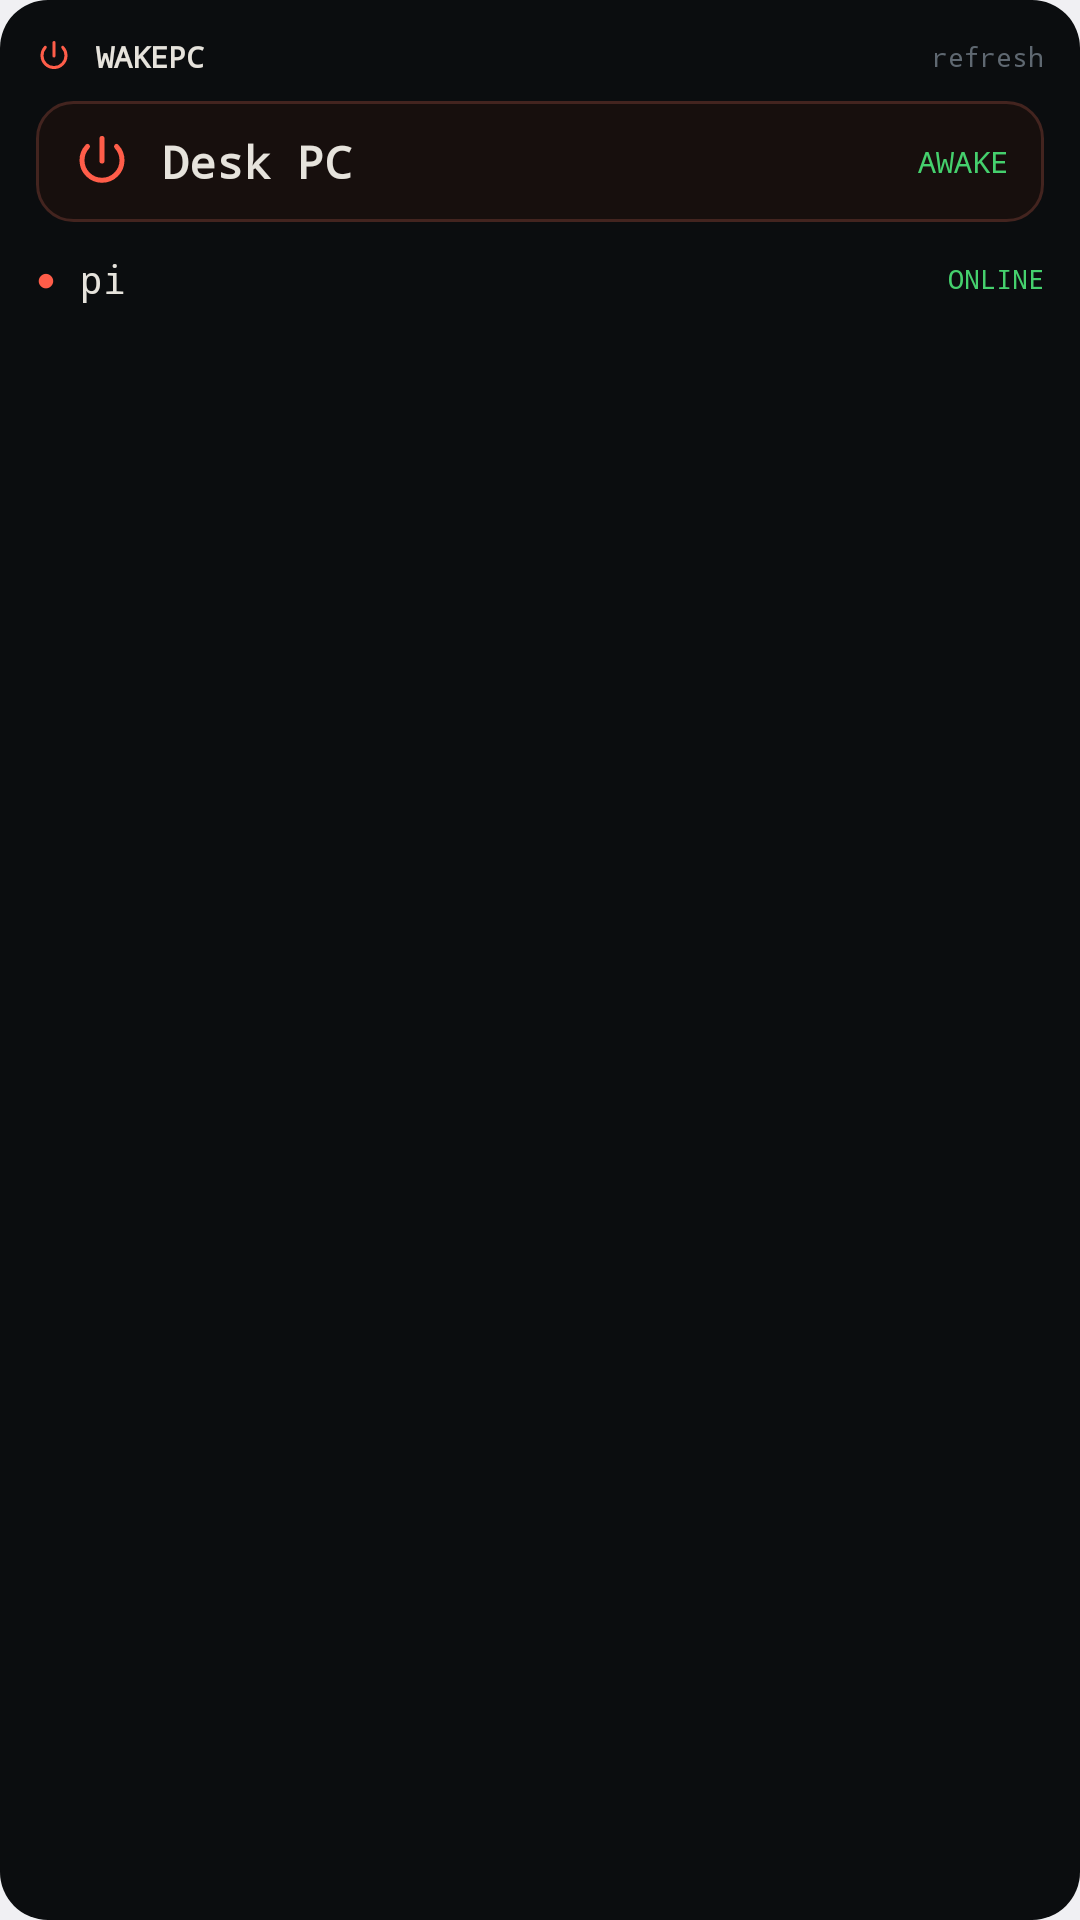

Write the Android layout XML for this screen, with the resource values it uses.
<!-- AndroidManifest.xml: application theme Theme.WakePC -->
<!-- res/layout/widget_preview.xml -->
<?xml version="1.0" encoding="utf-8"?>
<LinearLayout xmlns:android="http://schemas.android.com/apk/res/android"
    android:layout_width="match_parent"
    android:layout_height="match_parent"
    android:orientation="vertical"
    android:background="@drawable/widget_preview_bg"
    android:padding="12dp">

    <LinearLayout
        android:layout_width="match_parent"
        android:layout_height="wrap_content"
        android:orientation="horizontal"
        android:gravity="center_vertical">

        <ImageView
            android:layout_width="12dp"
            android:layout_height="12dp"
            android:src="@drawable/ic_power_stroke"
            android:tint="@color/console_red"
            android:contentDescription="@null" />

        <TextView
            android:layout_width="0dp"
            android:layout_height="wrap_content"
            android:layout_weight="1"
            android:layout_marginStart="8dp"
            android:text="WAKEPC"
            android:textColor="@color/console_text"
            android:textSize="10sp"
            android:textStyle="bold"
            android:fontFamily="monospace" />

        <TextView
            android:layout_width="wrap_content"
            android:layout_height="wrap_content"
            android:text="refresh"
            android:textColor="@color/console_dim"
            android:textSize="9sp"
            android:fontFamily="monospace" />
    </LinearLayout>

    <LinearLayout
        android:layout_width="match_parent"
        android:layout_height="wrap_content"
        android:orientation="horizontal"
        android:gravity="center_vertical"
        android:layout_marginTop="8dp"
        android:background="@drawable/widget_preview_hero_bg"
        android:paddingLeft="12dp"
        android:paddingRight="12dp"
        android:paddingTop="10dp"
        android:paddingBottom="10dp">

        <ImageView
            android:layout_width="20dp"
            android:layout_height="20dp"
            android:src="@drawable/ic_power_stroke"
            android:tint="@color/console_red"
            android:contentDescription="@null" />

        <TextView
            android:layout_width="0dp"
            android:layout_height="wrap_content"
            android:layout_weight="1"
            android:layout_marginStart="10dp"
            android:text="Desk PC"
            android:textColor="@color/console_text"
            android:textSize="15sp"
            android:textStyle="bold"
            android:fontFamily="monospace" />

        <TextView
            android:layout_width="wrap_content"
            android:layout_height="wrap_content"
            android:text="AWAKE"
            android:textColor="@color/console_green"
            android:textSize="10sp"
            android:fontFamily="monospace" />
    </LinearLayout>

    <LinearLayout
        android:layout_width="match_parent"
        android:layout_height="wrap_content"
        android:orientation="horizontal"
        android:gravity="center_vertical"
        android:layout_marginTop="10dp">

        <TextView
            android:layout_width="wrap_content"
            android:layout_height="wrap_content"
            android:text="●"
            android:textColor="@color/console_red"
            android:textSize="11sp" />

        <TextView
            android:layout_width="0dp"
            android:layout_height="wrap_content"
            android:layout_weight="1"
            android:layout_marginStart="8dp"
            android:text="pi"
            android:textColor="@color/console_text"
            android:textSize="13sp"
            android:fontFamily="monospace" />

        <TextView
            android:layout_width="wrap_content"
            android:layout_height="wrap_content"
            android:text="ONLINE"
            android:textColor="@color/console_green"
            android:textSize="9sp"
            android:fontFamily="monospace" />
    </LinearLayout>
</LinearLayout>
<!-- resources referenced by this layout -->
<resources>
  <color name="console_dim">#5F6871</color>
  <color name="console_green">#45D06D</color>
  <color name="console_red">#FF5D49</color>
  <color name="console_text">#E6E3DC</color>
  <!-- drawable ic_power_stroke (drawable) -->
  <?xml version="1.0" encoding="utf-8"?>
  <vector xmlns:android="http://schemas.android.com/apk/res/android"
      android:width="24dp" android:height="24dp"
      android:viewportWidth="24" android:viewportHeight="24">
      <path
          android:strokeColor="#FFFFFFFF" android:strokeWidth="2"
          android:strokeLineCap="round"
          android:fillColor="#00000000"
          android:pathData="M12,3v9 M17.8,6.2a8,8 0,1 1,-11.6 0" />
  </vector>
  <!-- drawable widget_preview_bg (drawable) -->
  <?xml version="1.0" encoding="utf-8"?>
  <shape xmlns:android="http://schemas.android.com/apk/res/android" android:shape="rectangle">
      <solid android:color="@color/console_bg" />
      <corners android:radius="16dp" />
  </shape>
  <!-- drawable widget_preview_hero_bg (drawable) -->
  <?xml version="1.0" encoding="utf-8"?>
  <shape xmlns:android="http://schemas.android.com/apk/res/android" android:shape="rectangle">
      <solid android:color="@color/console_hero_bg" />
      <corners android:radius="12dp" />
      <stroke android:width="1dp" android:color="#43241F" />
  </shape>
  <style name="Theme.WakePC" parent="android:Theme.DeviceDefault.DayNight">
          <item name="android:windowNoTitle">true</item>
      </style>
  <color name="console_bg">#0B0D0F</color>
  <color name="console_hero_bg">#170F0D</color>
</resources>
